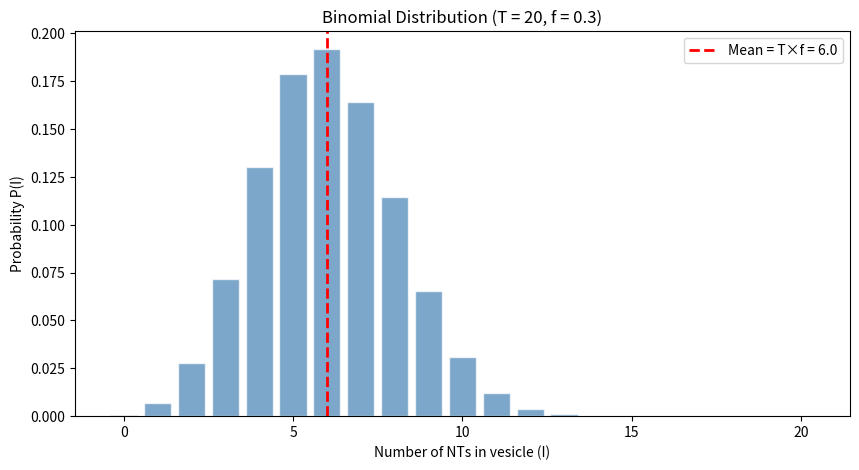
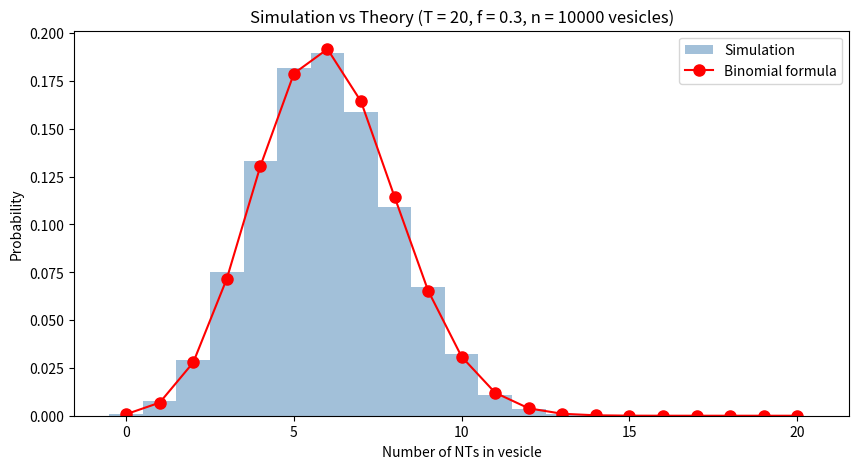
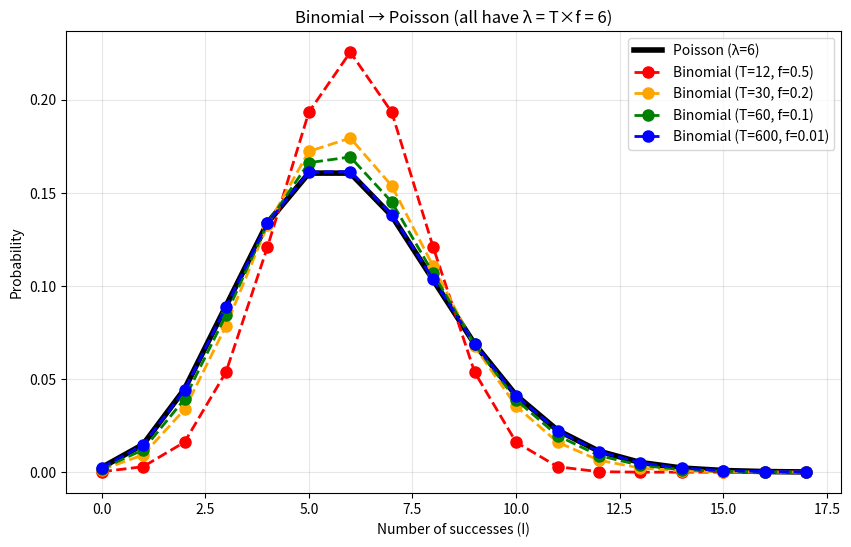
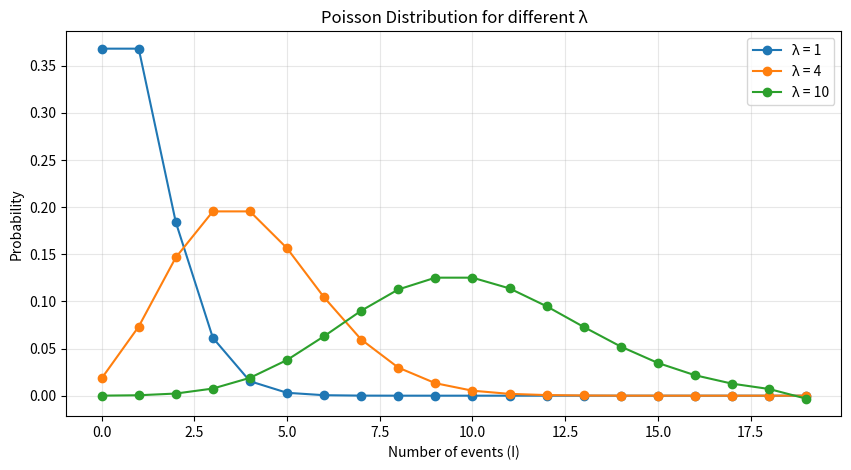

Write the Python code that produced these figures, in order.
import numpy as np
import matplotlib.pyplot as plt
from math import factorial

f = 0.3  # probability of being IN the vesicle

# All possible outcomes for 2 molecules
P_0_in = (1-f) * (1-f)  # both OUT
P_1_in = f*(1-f) + (1-f)*f  # one IN, one OUT (2 ways)
P_2_in = f * f  # both IN

print(f"With f = {f}:")
print(f"  P(0 in vesicle) = (1-f)² = {P_0_in:.3f}")
print(f"  P(1 in vesicle) = 2f(1-f) = {P_1_in:.3f}")
print(f"  P(2 in vesicle) = f² = {P_2_in:.3f}")
print(f"  Sum = {P_0_in + P_1_in + P_2_in:.3f}")

def binomial_pmf(I, T, f):
    """Calculate P(I successes in T trials) with success probability f"""
    if I > T:
        return 0
    # T choose I
    choose = factorial(T) / (factorial(I) * factorial(T - I))
    # probability
    return (f ** I) * ((1 - f) ** (T - I)) * choose

# Verify with T=2 example
T = 2
f = 0.3
print(f"T = {T}, f = {f}")
for I in range(T + 1):
    print(f"  P({I} successes) = {binomial_pmf(I, T, f):.3f}")

# Parameters
T = 20   # total neurotransmitters in ER
f = 0.3  # probability of ending up in vesicle

# Calculate probabilities for each possible outcome
I_values = np.arange(0, T + 1)
probabilities = [binomial_pmf(I, T, f) for I in I_values]

# Plot
plt.figure(figsize=(10, 5))
plt.bar(I_values, probabilities, color='steelblue', alpha=0.7, edgecolor='white')
plt.xlabel('Number of NTs in vesicle (I)')
plt.ylabel('Probability P(I)')
plt.title(f'Binomial Distribution (T = {T}, f = {f})')

# Mark the mean
mean = T * f
plt.axvline(mean, color='red', linestyle='--', linewidth=2, label=f'Mean = T×f = {mean}')
plt.legend()
plt.show()

print(f"Mean: T × f = {T} × {f} = {mean}")
print(f"Std Dev: √(T × f × (1-f)) = √({T} × {f} × {1-f}) = {np.sqrt(T * f * (1-f)):.2f}")

# Simulate 10,000 vesicles
num_vesicles = 10000
T = 20
f = 0.3

# For each vesicle, count how many NTs ended up inside
NT_counts = []
for _ in range(num_vesicles):
    # Each of T neurotransmitters has probability f of being in this vesicle
    in_vesicle = np.random.random(T) < f
    NT_counts.append(np.sum(in_vesicle))

NT_counts = np.array(NT_counts)

# Plot simulation vs theory
plt.figure(figsize=(10, 5))

# Simulation (histogram)
plt.hist(NT_counts, bins=np.arange(-0.5, T + 1.5, 1), density=True,
         alpha=0.5, color='steelblue', label='Simulation')

# Theory (binomial PMF)
I_values = np.arange(0, T + 1)
theory = [binomial_pmf(I, T, f) for I in I_values]
plt.plot(I_values, theory, 'ro-', markersize=8, label='Binomial formula')

plt.xlabel('Number of NTs in vesicle')
plt.ylabel('Probability')
plt.title(f'Simulation vs Theory (T = {T}, f = {f}, n = {num_vesicles} vesicles)')
plt.legend()
plt.show()

print(f"Simulated mean: {NT_counts.mean():.2f} (theory: {T * f})")
print(f"Simulated std:  {NT_counts.std():.2f} (theory: {np.sqrt(T * f * (1-f)):.2f})")

def poisson_pmf(I, lam):
    """Calculate Poisson probability P(I events) with rate λ"""
    return (lam ** I) * np.exp(-lam) / factorial(I)

# Test with λ = 6
lam = 6
print(f"Poisson with λ = {lam}:")
for I in range(12):
    print(f"  P({I}) = {poisson_pmf(I, lam):.4f}")

# Keep λ = 6 constant, vary T and f
lam = 6

scenarios = [
    (12, 0.50),     # T=12, f=0.50 - f is large, Binomial looks different
    (30, 0.20),     # T=30, f=0.20 - getting closer
    (60, 0.10),     # T=60, f=0.10 - closer still
    (600, 0.01),    # T=600, f=0.01 - almost identical to Poisson!
]

plt.figure(figsize=(10, 6))
I_values = np.arange(0, 18)

# Plot Poisson as thick black line
poisson_probs = [poisson_pmf(I, lam) for I in I_values]
plt.plot(I_values, poisson_probs, 'k-', linewidth=4, label=f'Poisson (λ={lam})')

# Plot Binomials with different T and f (all have same λ = T×f = 6)
colors = ['red', 'orange', 'green', 'blue']
for (T, f), color in zip(scenarios, colors):
    binom_probs = [binomial_pmf(I, T, f) for I in I_values]
    plt.plot(I_values, binom_probs, 'o--', color=color, markersize=8, linewidth=2,
             label=f'Binomial (T={T}, f={f})')

plt.xlabel('Number of successes (I)')
plt.ylabel('Probability')
plt.title(f'Binomial → Poisson (all have λ = T×f = {lam})')
plt.legend(loc='upper right')
plt.grid(True, alpha=0.3)
plt.show()

print("As T↑ and f↓ (keeping λ = T×f constant), Binomial → Poisson!")
print("  Red (T=12, f=0.5):   f is too large, Binomial looks different")
print("  Blue (T=600, f=0.01): f is small, Binomial ≈ Poisson")

plt.figure(figsize=(10, 5))

for lam in [1, 4, 10]:
    I_values = np.arange(0, 20)
    probs = [poisson_pmf(I, lam) for I in I_values]
    plt.plot(I_values, probs, 'o-', markersize=6, label=f'λ = {lam}')

plt.xlabel('Number of events (I)')
plt.ylabel('Probability')
plt.title('Poisson Distribution for different λ')
plt.legend()
plt.grid(True, alpha=0.3)
plt.show()

print("Notice: Mean = λ, and Std Dev = √λ")
print("  λ=1:  mean=1, std=1.0")
print("  λ=4:  mean=4, std=2.0")
print("  λ=10: mean=10, std=3.2")

